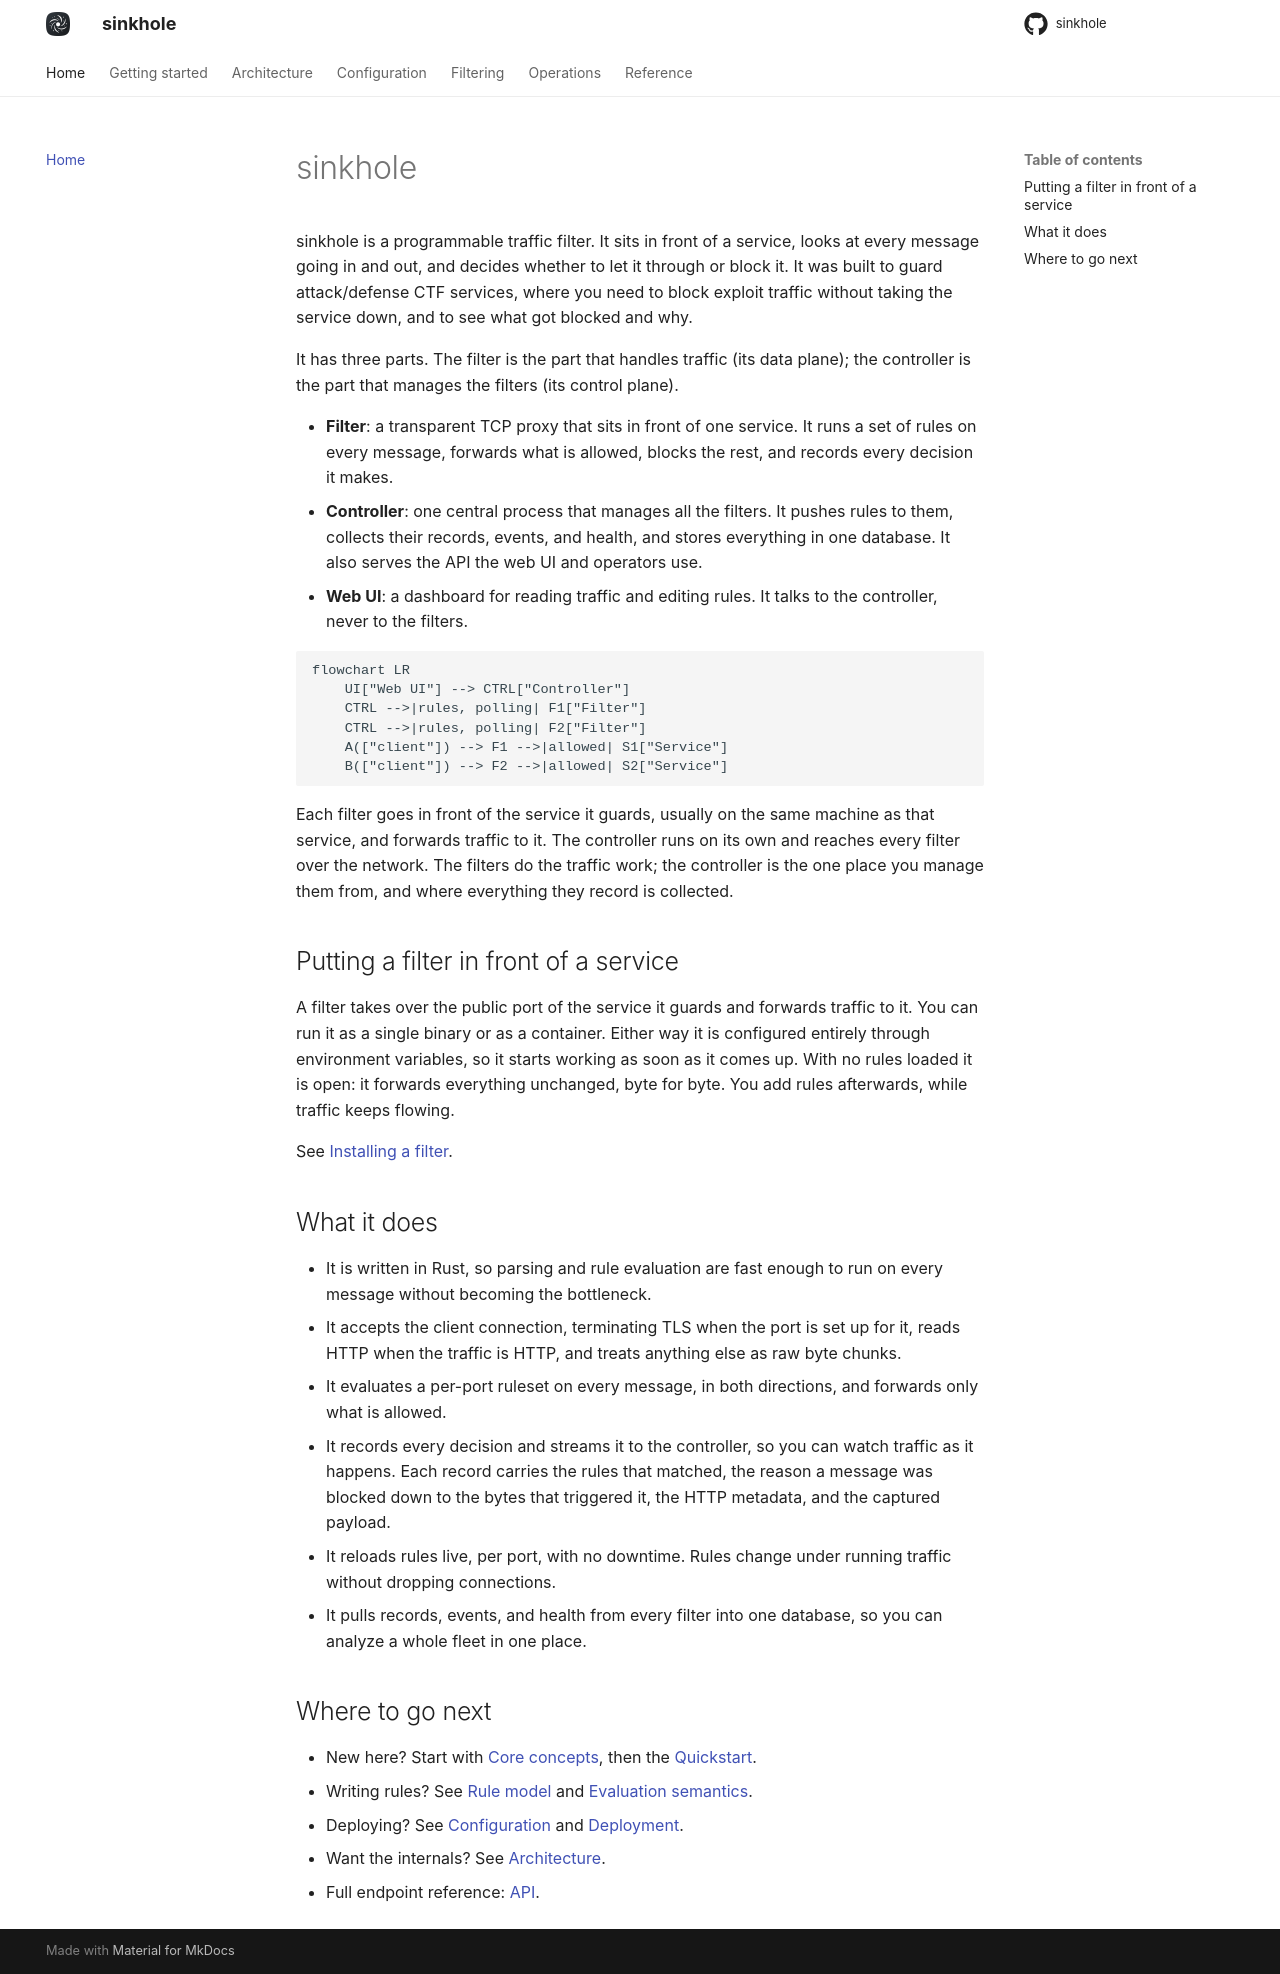

repository: s1nkh0le/sinkhole · page: index.html · generator: mkdocs

# sinkhole

sinkhole is a programmable traffic filter. It sits in front of a service, looks at every message going in and out, and decides whether to let it through or block it. It was built to guard attack/defense CTF services, where you need to block exploit traffic without taking the service down, and to see what got blocked and why.

It has three parts. The filter is the part that handles traffic (its data plane); the controller is the part that manages the filters (its control plane).

- **Filter**: a transparent TCP proxy that sits in front of one service. It runs a set of rules on every message, forwards what is allowed, blocks the rest, and records every decision it makes.
- **Controller**: one central process that manages all the filters. It pushes rules to them, collects their records, events, and health, and stores everything in one database. It also serves the API the web UI and operators use.
- **Web UI**: a dashboard for reading traffic and editing rules. It talks to the controller, never to the filters.

```mermaid
flowchart LR
    UI["Web UI"] --> CTRL["Controller"]
    CTRL -->|rules, polling| F1["Filter"]
    CTRL -->|rules, polling| F2["Filter"]
    A(["client"]) --> F1 -->|allowed| S1["Service"]
    B(["client"]) --> F2 -->|allowed| S2["Service"]
```

Each filter goes in front of the service it guards, usually on the same machine as that service, and forwards traffic to it. The controller runs on its own and reaches every filter over the network. The filters do the traffic work; the controller is the one place you manage them from, and where everything they record is collected.

## Putting a filter in front of a service

A filter takes over the public port of the service it guards and forwards traffic to it. You can run it as a single binary or as a container. Either way it is configured entirely through environment variables, so it starts working as soon as it comes up. With no rules loaded it is open: it forwards everything unchanged, byte for byte. You add rules afterwards, while traffic keeps flowing.

See [Installing a filter](operations/installing-a-filter.md).

## What it does

- It is written in Rust, so parsing and rule evaluation are fast enough to run on every message without becoming the bottleneck.
- It accepts the client connection, terminating TLS when the port is set up for it, reads HTTP when the traffic is HTTP, and treats anything else as raw byte chunks.
- It evaluates a per-port ruleset on every message, in both directions, and forwards only what is allowed.
- It records every decision and streams it to the controller, so you can watch traffic as it happens. Each record carries the rules that matched, the reason a message was blocked down to the bytes that triggered it, the HTTP metadata, and the captured payload.
- It reloads rules live, per port, with no downtime. Rules change under running traffic without dropping connections.
- It pulls records, events, and health from every filter into one database, so you can analyze a whole fleet in one place.

## Where to go next

- New here? Start with [Core concepts](getting-started/concepts.md), then the [Quickstart](usage/quickstart.md).
- Writing rules? See [Rule model](filtering/rules.md) and [Evaluation semantics](filtering/evaluation.md).
- Deploying? See [Configuration](configuration/env.md) and [Deployment](operations/deployment.md).
- Want the internals? See [Architecture](architecture/index.md).
- Full endpoint reference: [API](pages/reference/swagger/index.md).
